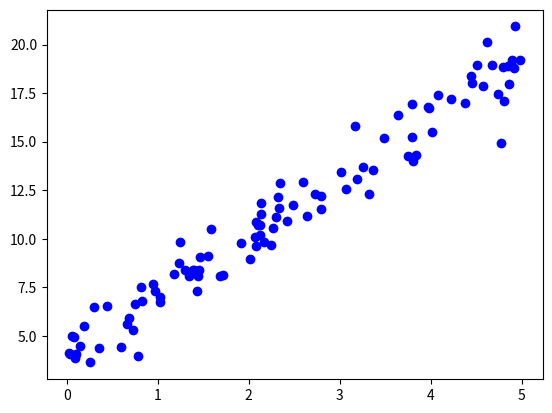

Write the Python code that produced this figure. (Note: this script raises an exception after producing the figure.)
#Importing necessary libraries
import numpy as np
import matplotlib.pyplot as plt

#Generating data
m = 100  # Number of data points
X = 5 * np.random.rand(m, 1)  # Random values from 0 to 5 for feature X
y = 4 + 3 * X + np.random.randn(m, 1)  # Linear relation with noise: y = 4 + 3*X + noise

#Add a column of ones to represent the intercept
X_b = np.c_[np.ones((m, 1)), X] #X_b is of shape (m, 2)

#Normal Equation
theta = np.linalg.inv(X_b.T.dot(X_b)).dot(X_b.T).dot(y)

theta_0, theta_1 = theta[0], theta[1]
print(f"The parameter theta_0: {theta_0}")
print(f"The parameter theta_1: {theta_1}")

#Ploting the result
plt.scatter(X, y, color='blue', label='Data points')  # Plot the data points
plt.plot(np.array([[0], [5]]), np.c_[np.ones((2, 1)), X_new].dot(theta), color='red', label='Best-fit line')  # Plot the best-fit line
plt.xlabel('X')
plt.ylabel('y')
plt.title('Linear Regression using Normal Equation')
plt.legend()
plt.grid()
plt.show()